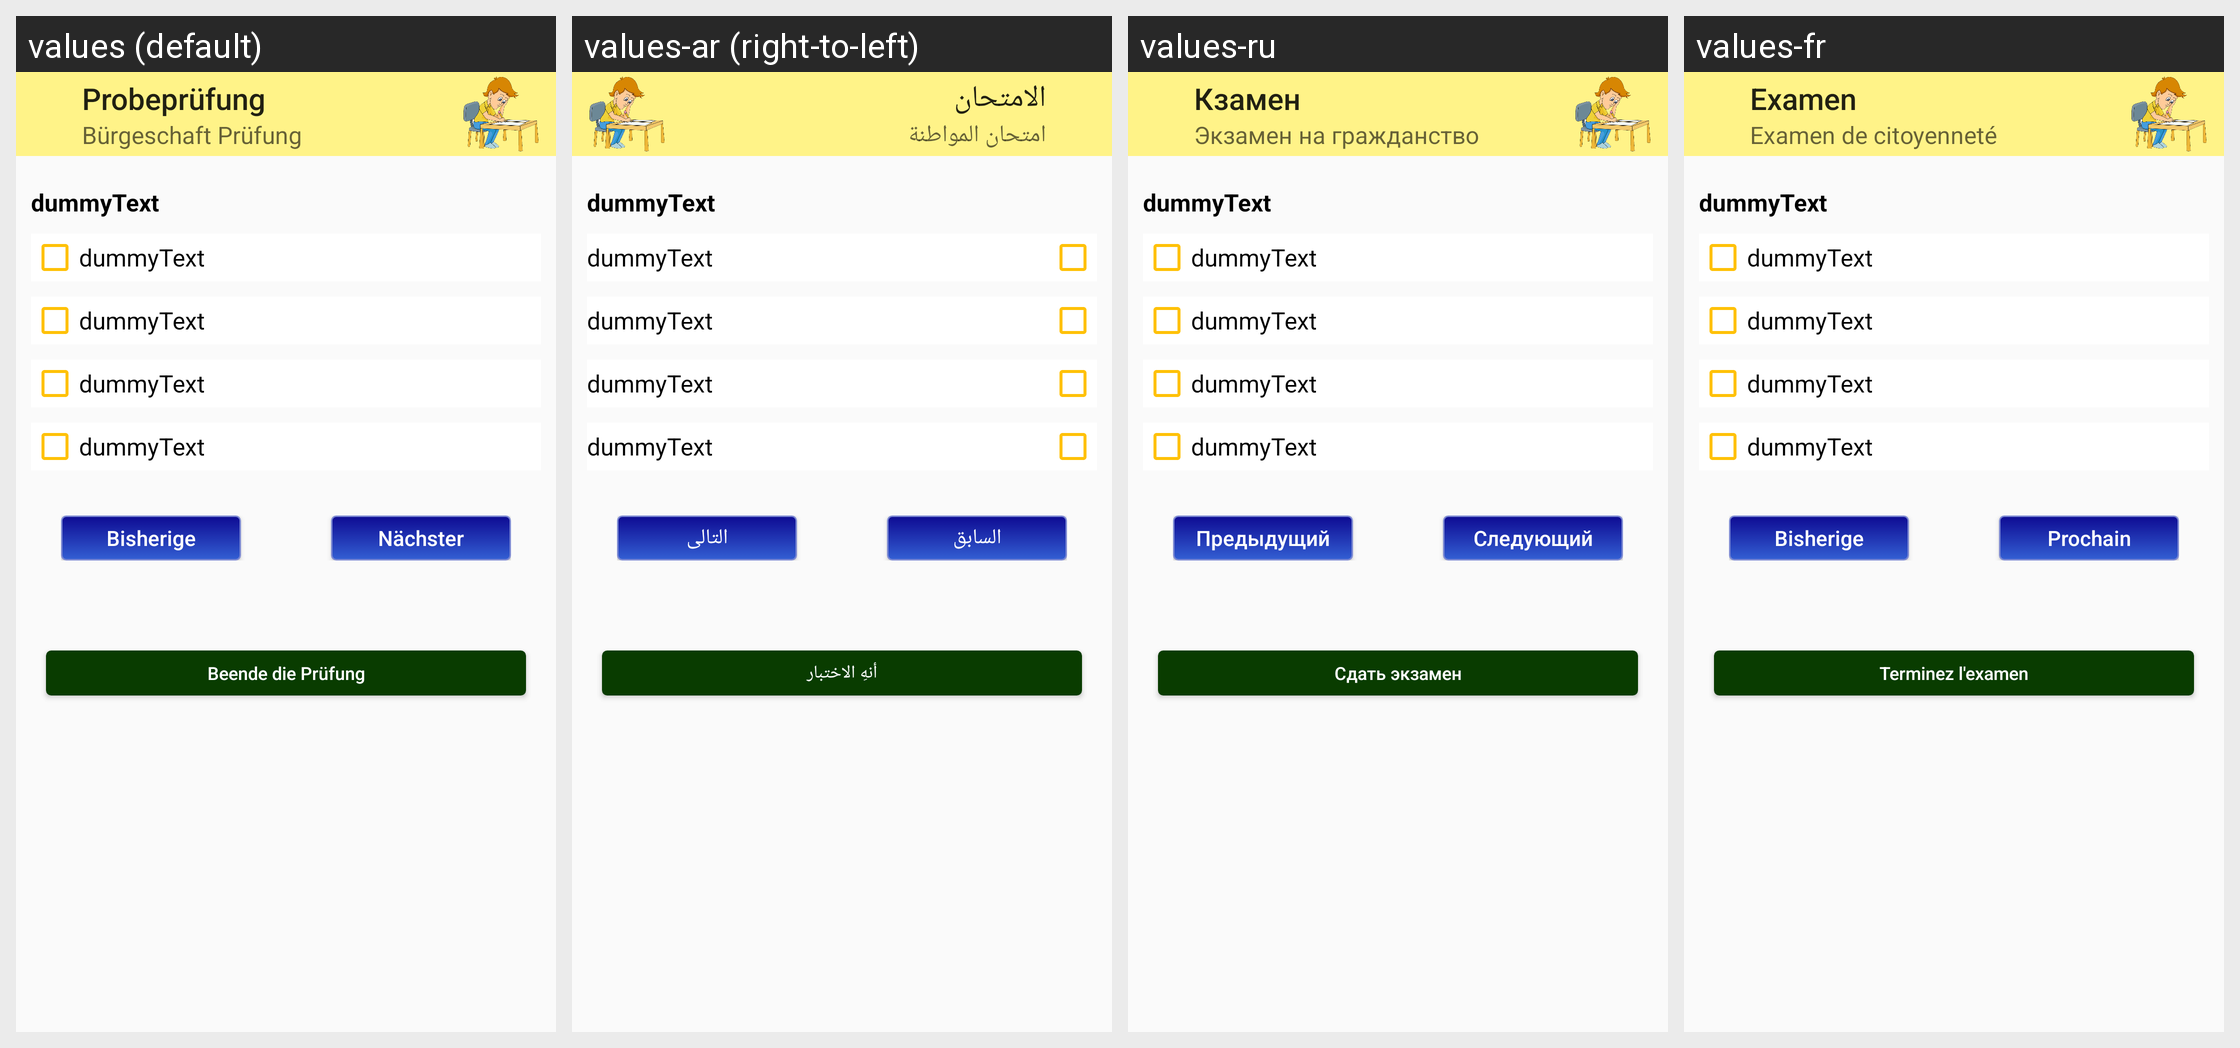

Translations of the strings shown on this Android screen, per locale in the grid:
Android screen res/layout/activity_exam.xml rendered under 4 locales, left to right: values (default), values-ar (right-to-left), values-ru, values-fr. Device: Nexus 5 (rendered at 1080×1920; each locale shown at half size, 540×960, under a caption strip naming it); theme AppTheme.
Other locales in the repository, not shown: values-en, values-pl, values-tr.
Strings drawn on this screen, with the default value and each locale's value (text and hints the layout hard-codes appear in the picture but are not listed):

citizenship_exam
  values: Bürgeschaft Prüfung
  values-ar: امتحان المواطنة
  values-ru: Экзамен на гражданство
  values-fr: Examen de citoyenneté

trial_exam
  values: Probeprüfung
  values-ar: الامتحان
  values-ru: Кзамен
  values-fr: Examen

dummyText
  values: dummyText
  values-ar: dummyText  [not translated; the default value is used]
  values-ru: dummyText  [not translated; the default value is used]
  values-fr: dummyText  [not translated; the default value is used]

last
  values: Bisherige
  values-ar: السابق
  values-ru: Предыдущий
  values-fr: Bisherige  [not translated; the default value is used]

next
  values: Nächster
  values-ar: التالى
  values-ru: Cледующий
  values-fr: Prochain

finish_exam
  values: Beende die Prüfung
  values-ar: أنهِ الاختبار
  values-ru: Сдать экзамен
  values-fr: Terminez l'examen
